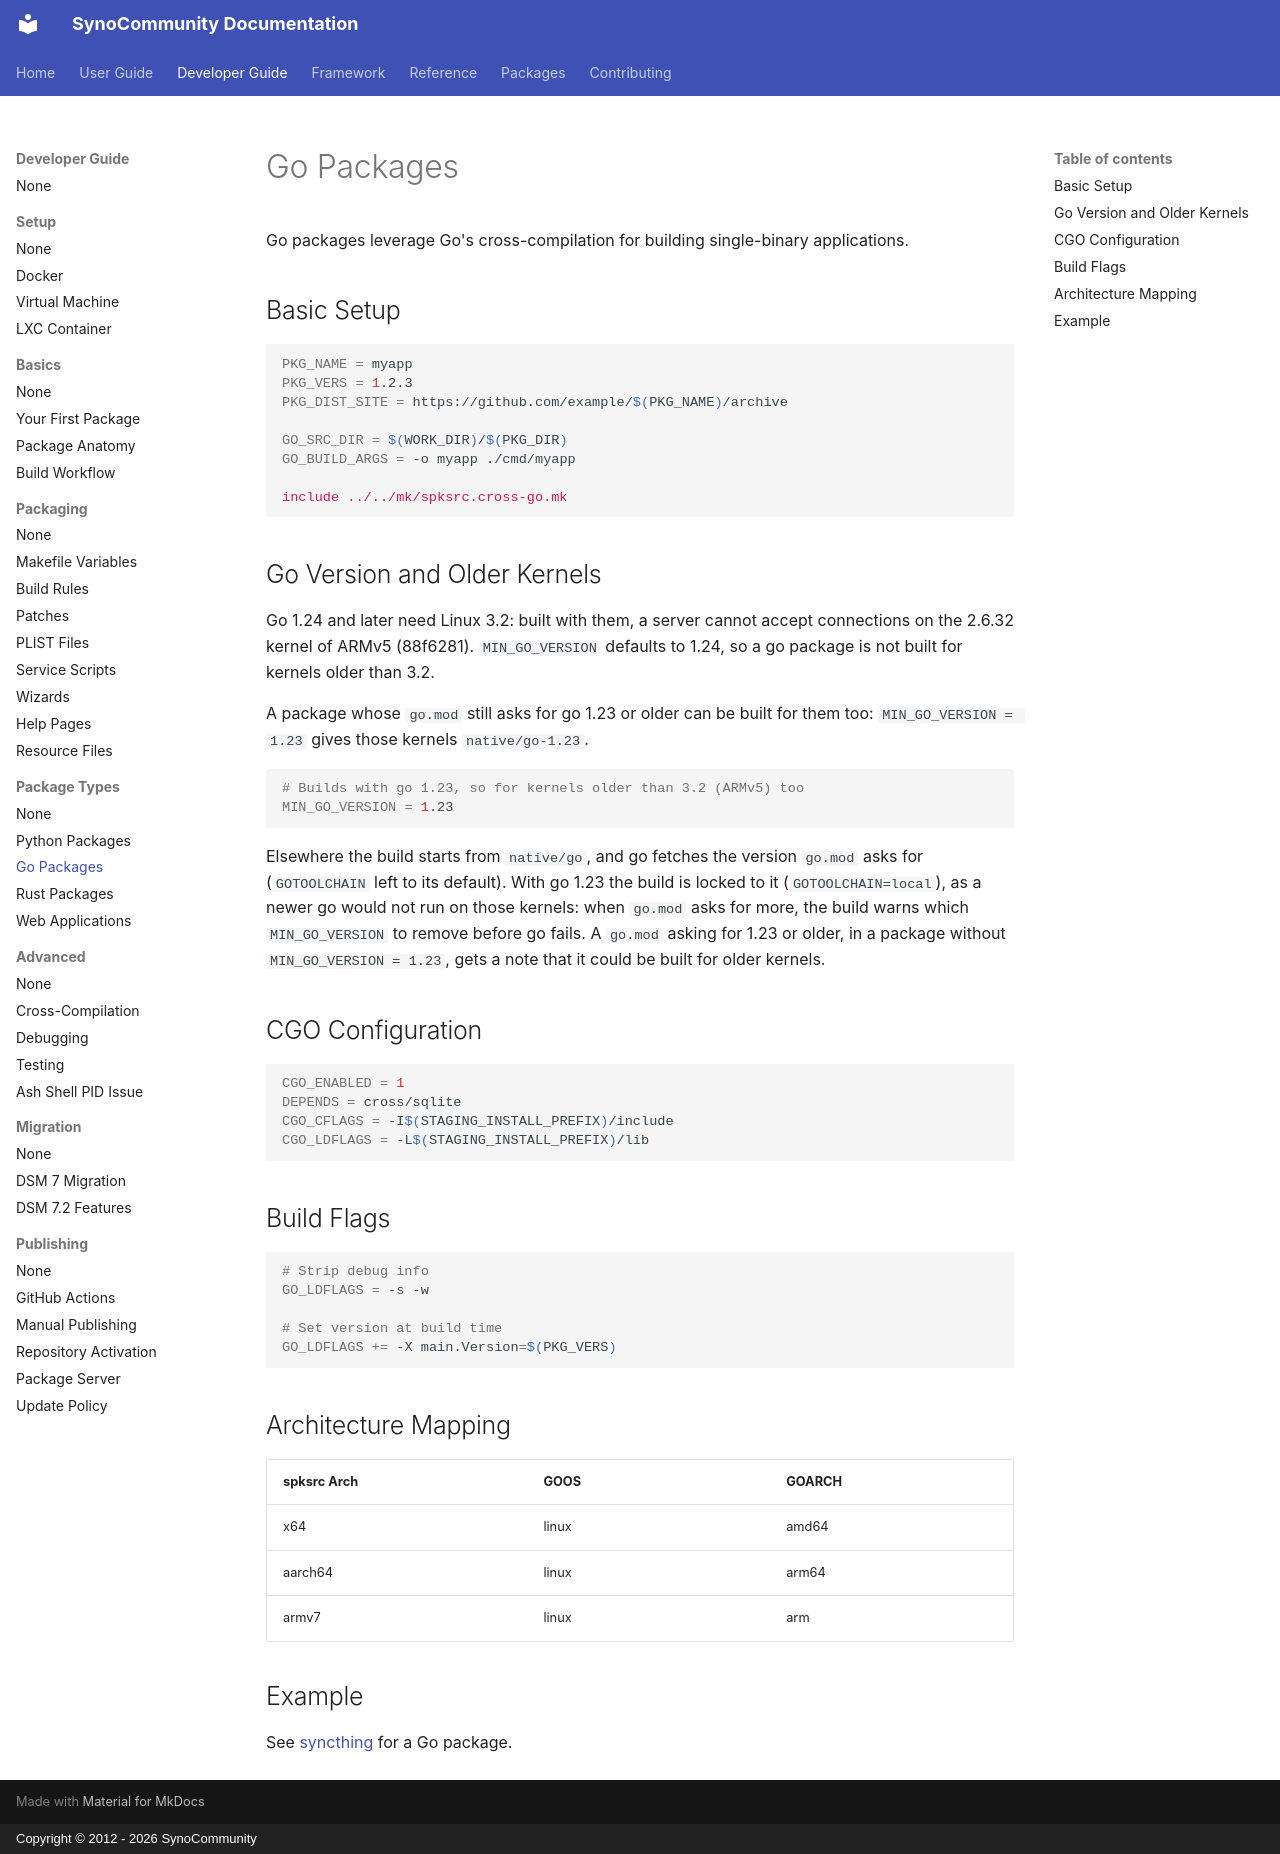

repository: SynoCommunity/spksrc · page: developer-guide/package-types/go/index.html · generator: mkdocs · copyright: Copyright © 2012 - 2026 SynoCommunity

# Go Packages

Go packages leverage Go's cross-compilation for building single-binary applications.

## Basic Setup

```makefile
PKG_NAME = myapp
PKG_VERS = 1.2.3
PKG_DIST_SITE = https://github.com/example/$(PKG_NAME)/archive

GO_SRC_DIR = $(WORK_DIR)/$(PKG_DIR)
GO_BUILD_ARGS = -o myapp ./cmd/myapp

include ../../mk/spksrc.cross-go.mk
```

## Go Version and Older Kernels

Go 1.24 and later need Linux 3.2: built with them, a server cannot accept
connections on the 2.6.32 kernel of ARMv5 (88f6281). `MIN_GO_VERSION` defaults to
1.24, so a go package is not built for kernels older than 3.2.

A package whose `go.mod` still asks for go 1.23 or older can be built for them
too: `MIN_GO_VERSION = 1.23` gives those kernels `native/go-1.23`.

```makefile
# Builds with go 1.23, so for kernels older than 3.2 (ARMv5) too
MIN_GO_VERSION = 1.23
```

Elsewhere the build starts from `native/go`, and go fetches the version `go.mod`
asks for (`GOTOOLCHAIN` left to its default). With go 1.23 the build is locked to
it (`GOTOOLCHAIN=local`), as a newer go would not run on those kernels: when
`go.mod` asks for more, the build warns which `MIN_GO_VERSION` to remove before go
fails. A `go.mod` asking for 1.23 or older, in a package without
`MIN_GO_VERSION = 1.23`, gets a note that it could be built for older kernels.

## CGO Configuration

```makefile
CGO_ENABLED = 1
DEPENDS = cross/sqlite
CGO_CFLAGS = -I$(STAGING_INSTALL_PREFIX)/include
CGO_LDFLAGS = -L$(STAGING_INSTALL_PREFIX)/lib
```

## Build Flags

```makefile
# Strip debug info
GO_LDFLAGS = -s -w

# Set version at build time
GO_LDFLAGS += -X main.Version=$(PKG_VERS)
```

## Architecture Mapping

| spksrc Arch | GOOS | GOARCH |
|-------------|------|--------|
| x64 | linux | amd64 |
| aarch64 | linux | arm64 |
| armv7 | linux | arm |

## Example

See [syncthing](https://github.com/SynoCommunity/spksrc/tree/master/spk/syncthing) for a Go package.
